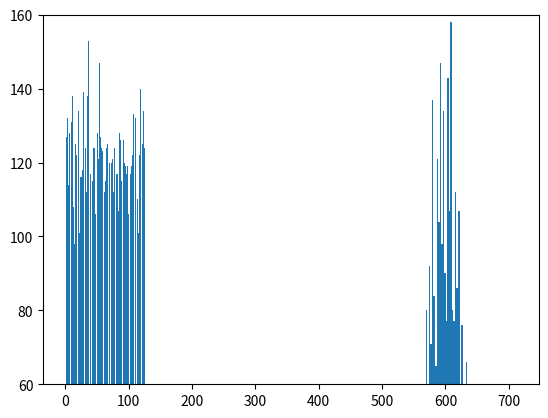

Here is the Python script that generated this plot:
import matplotlib.pylab as plt
import numpy as np
import random

allC = []
selectNum = {}
for i in range(1, 126):
    selectNum[i] = 0

def randC():
    c = set()
    while len(c) < 5:
        id = random.randint(1, 125)
        c.add(id)
        selectNum[id] += 1
    return c

for _ in range(3000):
    allC.append(randC())

def calcTotIntersect(sub):
    ids = allC[sub]
    num = 0
    for otherIds in allC:
        num += len(otherIds & ids)
    return num - 5

intNums = []
for i in range(3000):
    intNums.append(calcTotIntersect(i))

print('平均数', np.mean(intNums))
print('中位数', np.median(intNums))
print('极差', max(intNums) - min(intNums))

plt.ylim(60, 160)
plt.bar(selectNum.keys(), selectNum.values())
plt.show()
plt.hist(intNums, bins=80)
plt.show()